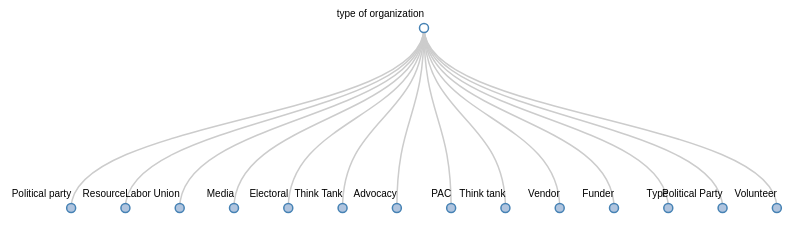
D3 v3 page, settled after 480 driven frames (8 s of simulated time); the page loaded 1 data file(s).



var margin = {top: 20, right: 120, bottom: 20, left: 120},
    width = 960 - margin.right - margin.left,
    height = 800 - margin.top - margin.bottom;

var i = 0,
    duration = 750,
    root;

var tree = d3.layout.tree()
    .size([height, width]);

var diagonal = d3.svg.diagonal()
    .projection(function(d) { return [d.x, d.y]; });

var svg = d3.select("body").append("svg")
    .attr("width", width + margin.right + margin.left)
    .attr("height", height + margin.top + margin.bottom)
  .append("g")
    .attr("transform", "translate(" + margin.left + "," + margin.top + ")");

d3.json("draftData.json", function(error, rdb) {
  if (error) throw error;

  root = rdb;
  root.x0 = height;
  root.y0 = width / 2;

  function collapse(d) {
    if (d.children) {
      d._children = d.children;
      d._children.forEach(collapse);
      d.children = null;
    }
  }

  root.children.forEach(collapse);
  update(root);
});

d3.select(self.frameElement).style("height", "800px");

function update(source) {

  // Compute the new tree layout.
  var nodes = tree.nodes(root).reverse(),
      links = tree.links(nodes);

  // Normalize for fixed-depth.
  nodes.forEach(function(d) {
    console.log("depth");
    console.log(d.depth);
    d.y = d.depth * 180; // want this to be d.x
  });

  // Update the nodes…
  var node = svg.selectAll("g.node")
      .data(nodes, function(d) {
        // console.log(d.id);
        // console.log("i")
        // console.log(i);
        return d.id || (d.id = ++i);
      });

  // Enter any new nodes at the parent's previous position.
  var nodeEnter = node.enter().append("g")
      .attr("class", "node")
      .attr("transform", function(d) {
        // console.log(d.y); // fixed
        // console.log(d.x);
        return "translate(" + source.y0 + "," + source.x0 + ")";
      })
      .on("click", click);

  nodeEnter.append("circle")
      .attr("r", 1e-6)
      .style("fill", function(d) { return d._children ? "lightsteelblue" : "#fff"; });

  nodeEnter.append("text")
      // .attr("x", function(d) {
      //   console.log("cx");
      //   console.log(d);
      //   return d.x0;
      // })
      .attr("y", function(d) {
        var result = d.children || d._children ? -15 : 15;
        // console.log("result");
        // console.log(result);
        return result;
      })
      .attr("dy", ".35em")
      .attr("text-anchor", function(d) {
        var result = d.children || d._children ? "end" : "start";
        console.log("result");
        console.log(result);
        return result;
      })
      .text(function(d) { return d.name; })
      .style("fill-opacity", 1e-6);

  // Transition nodes to their new position.
  var nodeUpdate = node.transition()
      .duration(duration)
      .attr("transform", function(d) { return "translate(" + d.x + "," + d.y + ")"; }); //HAD TO CHANGE THIS

  nodeUpdate.select("circle")
      .attr("r", 4.5)
      .style("fill", function(d) { return d._children ? "lightsteelblue" : "#fff"; });

  nodeUpdate.select("text")
      .style("fill-opacity", 1);

  // Transition exiting nodes to the parent's new position.
  var nodeExit = node.exit().transition()
      .duration(duration)
      .attr("transform", function(d) { return "translate(" + source.x + "," + source.y + ")"; })
      .remove();

  nodeExit.select("circle")
      .attr("r", 1e-6);

  nodeExit.select("text")
      .style("fill-opacity", 1e-6);

  // Update the links…
  var link = svg.selectAll("path.link")
      .data(links, function(d) { return d.target.id; });

  // Enter any new links at the parent's previous position.
  link.enter().insert("path", "g")
      .attr("class", "link")
      .attr("d", function(d) {
        var o = {x: source.x0, y: source.y0};
        return diagonal({source: o, target: o});
      });

  // Transition links to their new position.
  link.transition()
      .duration(duration)
      .attr("d", diagonal);

  // Transition exiting nodes to the parent's new position.
  link.exit().transition()
      .duration(duration)
      .attr("d", function(d) {
        var o = {x: source.x, y: source.y};
        return diagonal({source: o, target: o});
      })
      .remove();

  // Stash the old positions for transition.
  nodes.forEach(function(d) {
    d.x0 = d.x;
    d.y0 = d.y;
  });
}

// Toggle children on click.
function click(d) {
  if (d.children) {
    d._children = d.children;
    d.children = null;
  } else {
    d.children = d._children;
    d._children = null;
  }
  update(d);
}



### data: draftData.json
{
 "name": "type of organization",
 "children": [
  {
   "name": "Political party",
   "children": [
    "{... 2 keys}",
    "{... 2 keys}"
   ]
  },
  {
   "name": "Resource",
   "children": [
    "{... 2 keys}",
    "{... 2 keys}",
    "{... 2 keys}",
    "{... 2 keys}",
    "{... 2 keys}",
    "{... 2 keys}"
   ]
  },
  {
   "name": "Labor Union",
   "children": [
    "{... 1 keys}"
   ]
  },
  {
   "name": "Media",
   "children": [
    "{... 2 keys}",
    "{... 2 keys}"
   ]
  },
  {
   "name": "Electoral",
   "children": [
    "{... 2 keys}",
    "{... 2 keys}",
    "{... 2 keys}"
   ]
  },
  {
   "name": "Think Tank",
   "children": [
    "{... 2 keys}",
    "{... 2 keys}"
   ]
  },
  {
   "name": "Advocacy",
   "children": [
    "{... 2 keys}",
    "{... 2 keys}",
    "{... 2 keys}",
    "{... 2 keys}",
    "{... 2 keys}",
    "{... 2 keys}",
    "{... 2 keys}",
    "{... 2 keys}"
   ]
  },
  {
   "name": "PAC",
   "children": [
    "{... 1 keys}",
    "{... 1 keys}",
    "{... 1 keys}",
    "{... 1 keys}",
    "{... 1 keys}",
    "{... 1 keys}"
   ]
  },
  "... 6 more items"
 ]
}